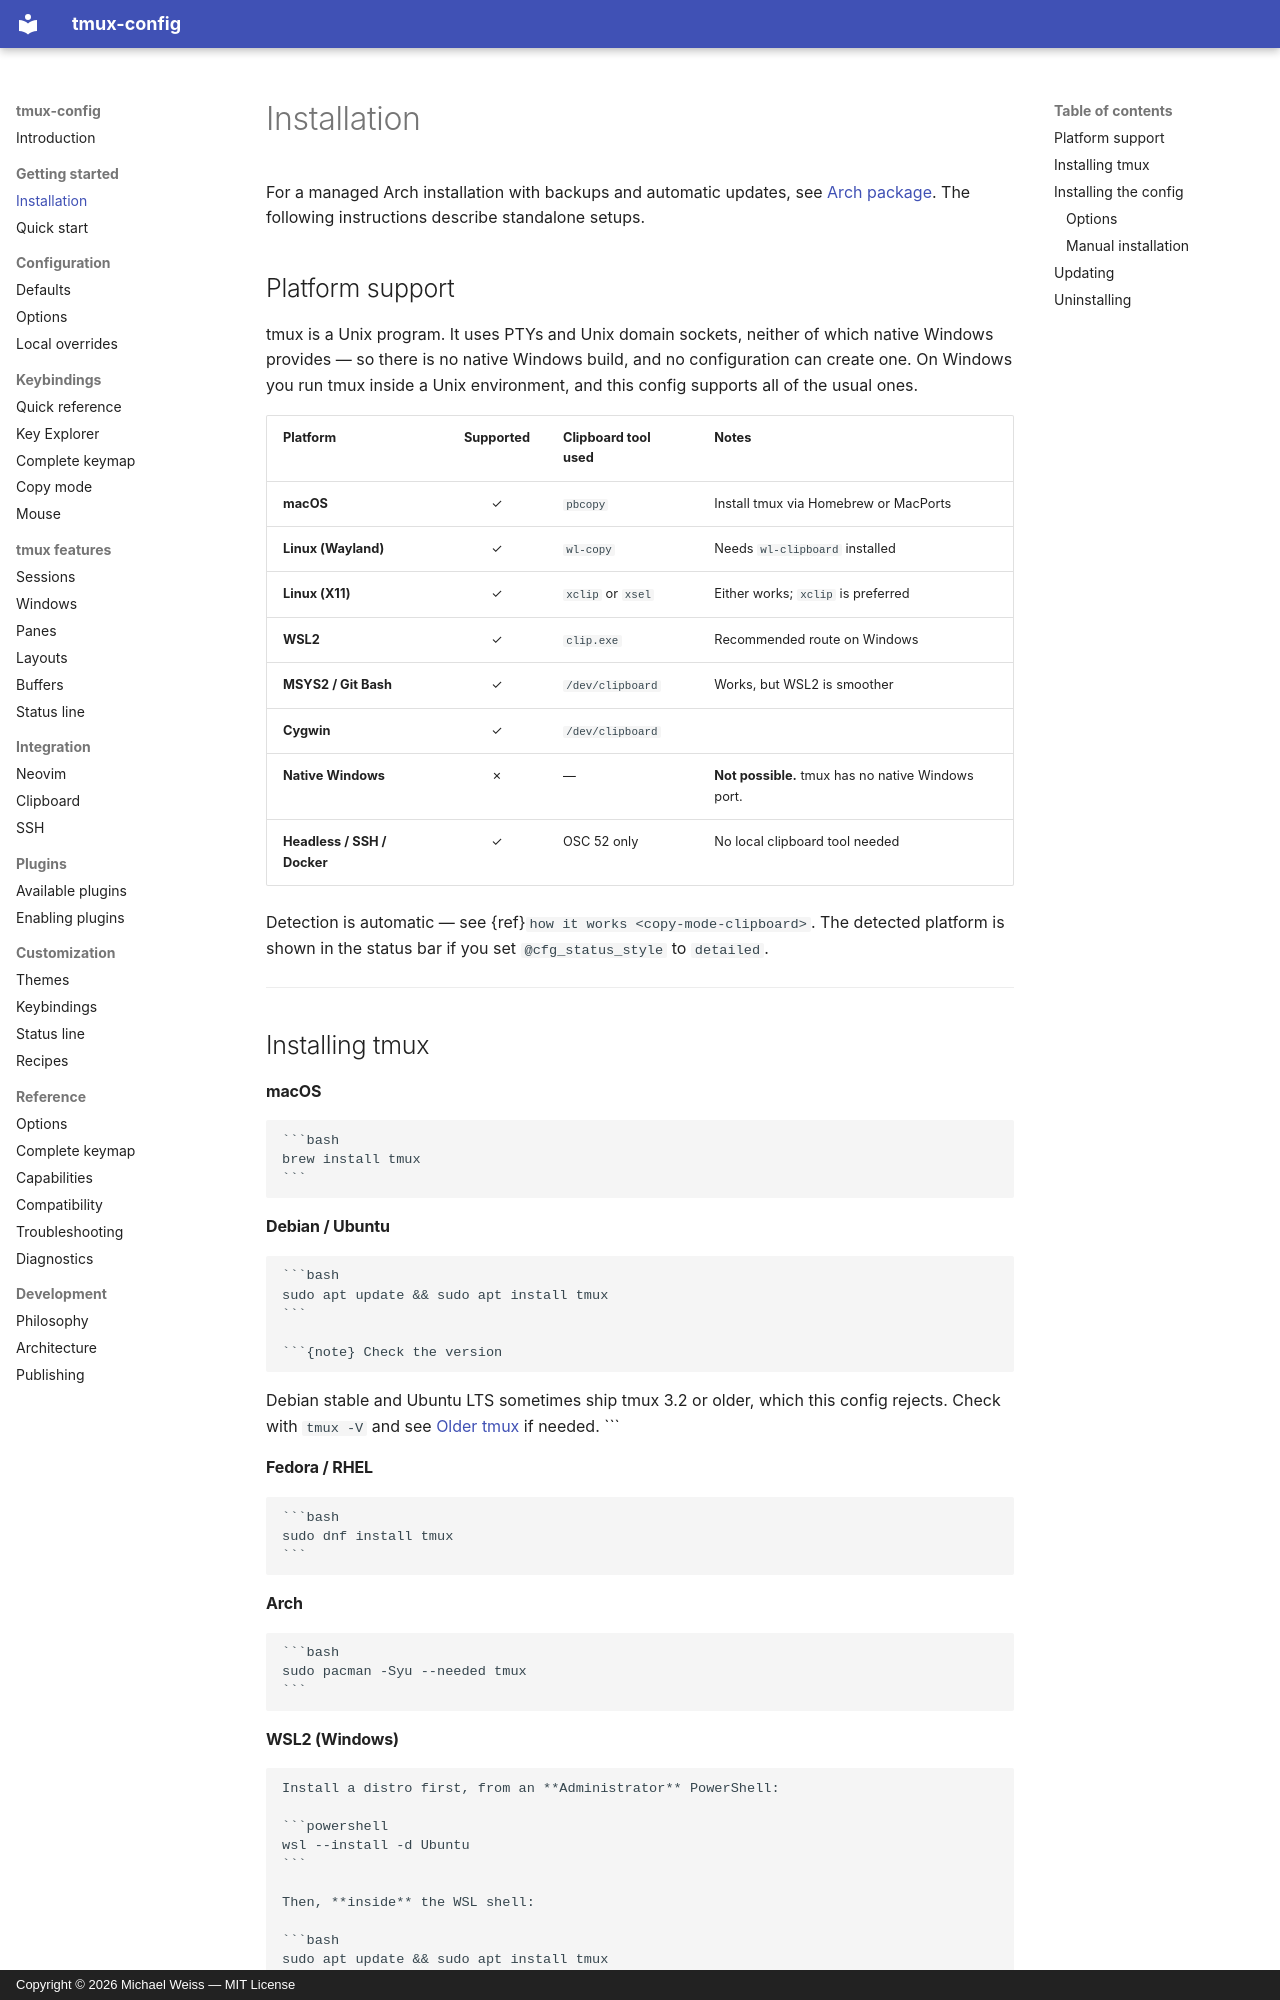

repository: Akademie-Olympia/aco-tmux · page: getting-started/installation/index.html · generator: mkdocs · copyright: Copyright © 2026 Michael Weiss — MIT License

# Installation

For a managed Arch installation with backups and automatic updates, see
[Arch package](../packages.md). The following instructions describe standalone setups.

## Platform support

tmux is a Unix program. It uses PTYs and Unix domain sockets, neither of which
native Windows provides — so there is no native Windows build, and no
configuration can create one. On Windows you run tmux inside a Unix
environment, and this config supports all of the usual ones.

| Platform | Supported | Clipboard tool used | Notes |
| --- | :---: | --- | --- |
| **macOS** | ✓ | `pbcopy` | Install tmux via Homebrew or MacPorts |
| **Linux (Wayland)** | ✓ | `wl-copy` | Needs `wl-clipboard` installed |
| **Linux (X11)** | ✓ | `xclip` or `xsel` | Either works; `xclip` is preferred |
| **WSL2** | ✓ | `clip.exe` | Recommended route on Windows |
| **MSYS2 / Git Bash** | ✓ | `/dev/clipboard` | Works, but WSL2 is smoother |
| **Cygwin** | ✓ | `/dev/clipboard` | |
| **Native Windows** | ✗ | — | **Not possible.** tmux has no native Windows port. |
| **Headless / SSH / Docker** | ✓ | OSC 52 only | No local clipboard tool needed |

Detection is automatic — see {ref}`how it works <copy-mode-clipboard>`.
The detected platform is shown in the status bar if you set
`@cfg_status_style` to `detailed`.

---

## Installing tmux

#### macOS

    ```bash
    brew install tmux
    ```

#### Debian / Ubuntu

    ```bash
    sudo apt update && sudo apt install tmux
    ```

    ```{note} Check the version
Debian stable and Ubuntu LTS sometimes ship tmux 3.2 or older, which
this config rejects. Check with `tmux -V` and see
[Older tmux](#older-tmux) if needed.
    ```
#### Fedora / RHEL

    ```bash
    sudo dnf install tmux
    ```

#### Arch

    ```bash
    sudo pacman -Syu --needed tmux
    ```

#### WSL2 (Windows)

    Install a distro first, from an **Administrator** PowerShell:

    ```powershell
    wsl --install -d Ubuntu
    ```

    Then, **inside** the WSL shell:

    ```bash
    sudo apt update && sudo apt install tmux
    ```

    Everything from here on happens inside WSL, not in PowerShell.

#### MSYS2

    ```bash
    pacman -S tmux
    ```

Also install a clipboard helper if you are on Linux:

```bash
sudo apt install wl-clipboard   # Wayland
sudo apt install xclip          # X11
```

---
